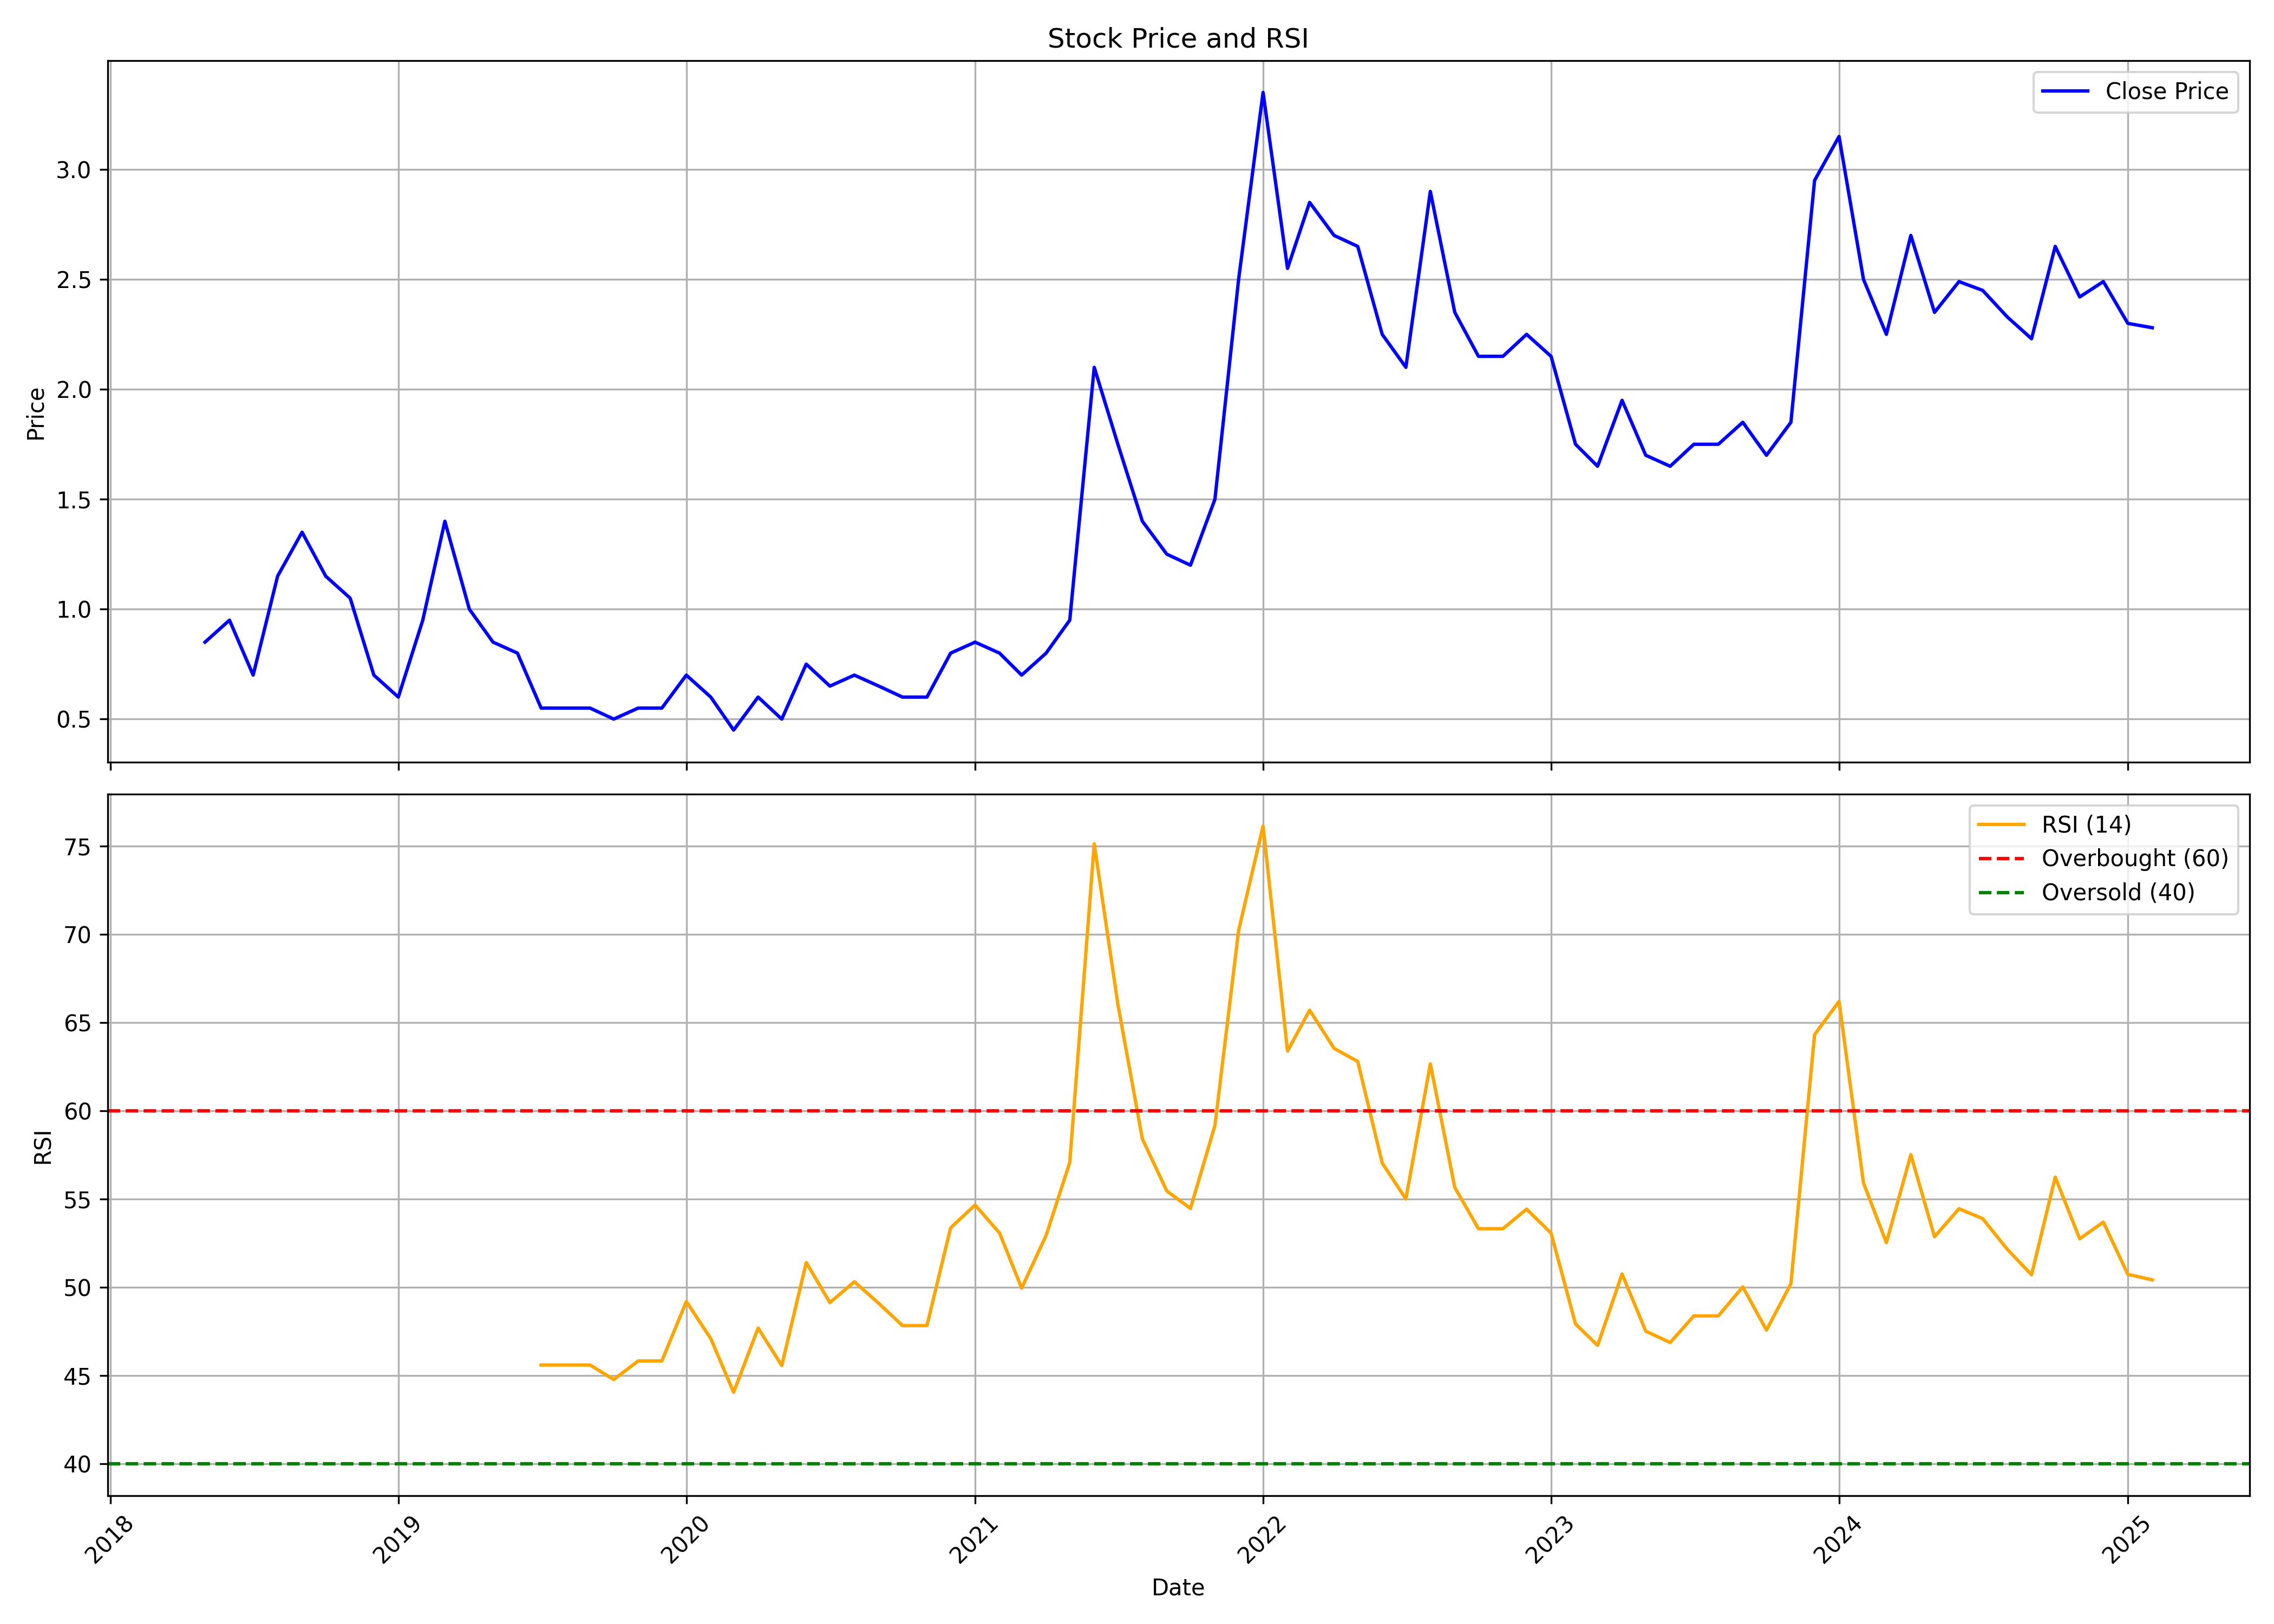

The data file committed next to this chart (first rows):
, date, symbol, open, high, low, close, volume, rsi
0, 2018-05-01, HAVISHA, 1.45, 1.5, 0.85, 0.85, 305594, 
1, 2018-06-01, HAVISHA, 0.85, 1.0, 0.6, 0.95, 87273, 
2, 2018-07-01, HAVISHA, 0.9, 0.9, 0.65, 0.7, 15486, 
3, 2018-08-01, HAVISHA, 0.65, 1.15, 0.55, 1.15, 89037, 
4, 2018-09-01, HAVISHA, 1.2, 1.4, 1.05, 1.35, 164796, 
5, 2018-10-01, HAVISHA, 1.35, 1.4, 1.1, 1.15, 71759, 
6, 2018-11-01, HAVISHA, 1.15, 1.25, 1.05, 1.05, 74438, 
7, 2018-12-01, HAVISHA, 1.0, 1.0, 0.7, 0.7, 97825, 
8, 2019-01-01, HAVISHA, 0.7, 0.75, 0.55, 0.6, 100891, 
9, 2019-02-01, HAVISHA, 0.6, 0.95, 0.55, 0.95, 118314, 
10, 2019-03-01, HAVISHA, 1.0, 1.7, 1.0, 1.4, 391663, 
11, 2019-04-01, HAVISHA, 1.35, 1.4, 0.9, 1.0, 434887, 
12, 2019-05-01, HAVISHA, 1.0, 1.05, 0.85, 0.85, 85883, 
13, 2019-06-01, HAVISHA, 0.8, 0.95, 0.7, 0.8, 37984, 
14, 2019-07-01, HAVISHA, 0.75, 0.9, 0.55, 0.55, 35240, 45.59
15, 2019-08-01, HAVISHA, 0.55, 0.9, 0.5, 0.55, 31928, 45.59
16, 2019-09-01, HAVISHA, 0.55, 0.75, 0.5, 0.55, 104429, 45.59
17, 2019-10-01, HAVISHA, 0.55, 0.65, 0.35, 0.5, 72130, 44.77
18, 2019-11-01, HAVISHA, 0.55, 0.7, 0.5, 0.55, 160300, 45.82
19, 2019-12-01, HAVISHA, 0.5, 0.6, 0.45, 0.55, 237528, 45.82
20, 2020-01-01, HAVISHA, 0.5, 0.85, 0.45, 0.7, 630954, 49.19
21, 2020-02-01, HAVISHA, 0.7, 0.7, 0.55, 0.6, 267045, 47.09
22, 2020-03-01, HAVISHA, 0.6, 0.65, 0.35, 0.45, 247342, 44.05
23, 2020-04-01, HAVISHA, 0.5, 0.75, 0.4, 0.6, 244186, 47.68
24, 2020-05-01, HAVISHA, 0.6, 0.6, 0.4, 0.5, 357276, 45.56
25, 2020-06-01, HAVISHA, 0.55, 0.75, 0.45, 0.75, 3376467, 51.39
26, 2020-07-01, HAVISHA, 0.8, 0.9, 0.6, 0.65, 2451487, 49.12
27, 2020-08-01, HAVISHA, 0.65, 0.75, 0.6, 0.7, 880504, 50.31
28, 2020-09-01, HAVISHA, 0.65, 0.75, 0.6, 0.65, 727675, 49.08
29, 2020-10-01, HAVISHA, 0.6, 0.65, 0.55, 0.6, 652629, 47.82
30, 2020-11-01, HAVISHA, 0.6, 0.6, 0.55, 0.6, 670168, 47.82
31, 2020-12-01, HAVISHA, 0.6, 0.95, 0.55, 0.8, 1904850, 53.36
32, 2021-01-01, HAVISHA, 0.8, 1.15, 0.75, 0.85, 2399458, 54.66
33, 2021-02-01, HAVISHA, 0.85, 0.9, 0.75, 0.8, 1236288, 53.07
34, 2021-03-01, HAVISHA, 0.85, 0.85, 0.7, 0.7, 1333745, 49.94
35, 2021-04-01, HAVISHA, 0.75, 0.85, 0.65, 0.8, 1200666, 52.93
36, 2021-05-01, HAVISHA, 0.8, 0.95, 0.75, 0.95, 1785992, 57.06
37, 2021-06-01, HAVISHA, 1.0, 2.1, 1.0, 2.1, 2272657, 75.12
38, 2021-07-01, HAVISHA, 2.2, 2.7, 1.55, 1.75, 1200592, 66.02
39, 2021-08-01, HAVISHA, 1.8, 1.85, 1.1, 1.4, 1100152, 58.4
40, 2021-09-01, HAVISHA, 1.45, 1.55, 1.2, 1.25, 1108234, 55.45
41, 2021-10-01, HAVISHA, 1.3, 1.5, 1.15, 1.2, 1724034, 54.46
42, 2021-11-01, HAVISHA, 1.2, 1.5, 1.15, 1.5, 2277860, 59.16
43, 2021-12-01, HAVISHA, 1.55, 2.6, 1.45, 2.5, 2707687, 70.21
44, 2022-01-01, HAVISHA, 2.6, 4.6, 2.6, 3.35, 3662402, 76.12
45, 2022-02-01, HAVISHA, 3.2, 3.65, 2.35, 2.55, 1731354, 63.37
46, 2022-03-01, HAVISHA, 2.55, 3.6, 2.5, 2.85, 1336449, 65.69
47, 2022-04-01, HAVISHA, 2.9, 3.45, 2.7, 2.7, 1248545, 63.53
48, 2022-05-01, HAVISHA, 2.65, 2.85, 2.15, 2.65, 1006615, 62.78
49, 2022-06-01, HAVISHA, 2.55, 2.75, 2.1, 2.25, 567531, 57.03
50, 2022-07-01, HAVISHA, 2.15, 2.4, 2.05, 2.1, 805854, 55
51, 2022-08-01, HAVISHA, 2.15, 3.15, 2.05, 2.9, 942476, 62.65
52, 2022-09-01, HAVISHA, 2.8, 3.05, 2.35, 2.35, 1224918, 55.65
53, 2022-10-01, HAVISHA, 2.35, 2.5, 2.05, 2.15, 762912, 53.31
54, 2022-11-01, HAVISHA, 2.1, 2.25, 2.05, 2.15, 727934, 53.31
55, 2022-12-01, HAVISHA, 2.2, 2.45, 2.05, 2.25, 1334980, 54.42
56, 2023-01-01, HAVISHA, 2.3, 2.3, 2.05, 2.15, 697370, 53.06
57, 2023-02-01, HAVISHA, 2.1, 2.2, 1.75, 1.75, 526792, 47.92
58, 2023-03-01, HAVISHA, 1.75, 1.95, 1.6, 1.65, 368917, 46.7
59, 2023-04-01, HAVISHA, 1.7, 2.0, 1.6, 1.95, 354693, 50.75
... 22 more rows
